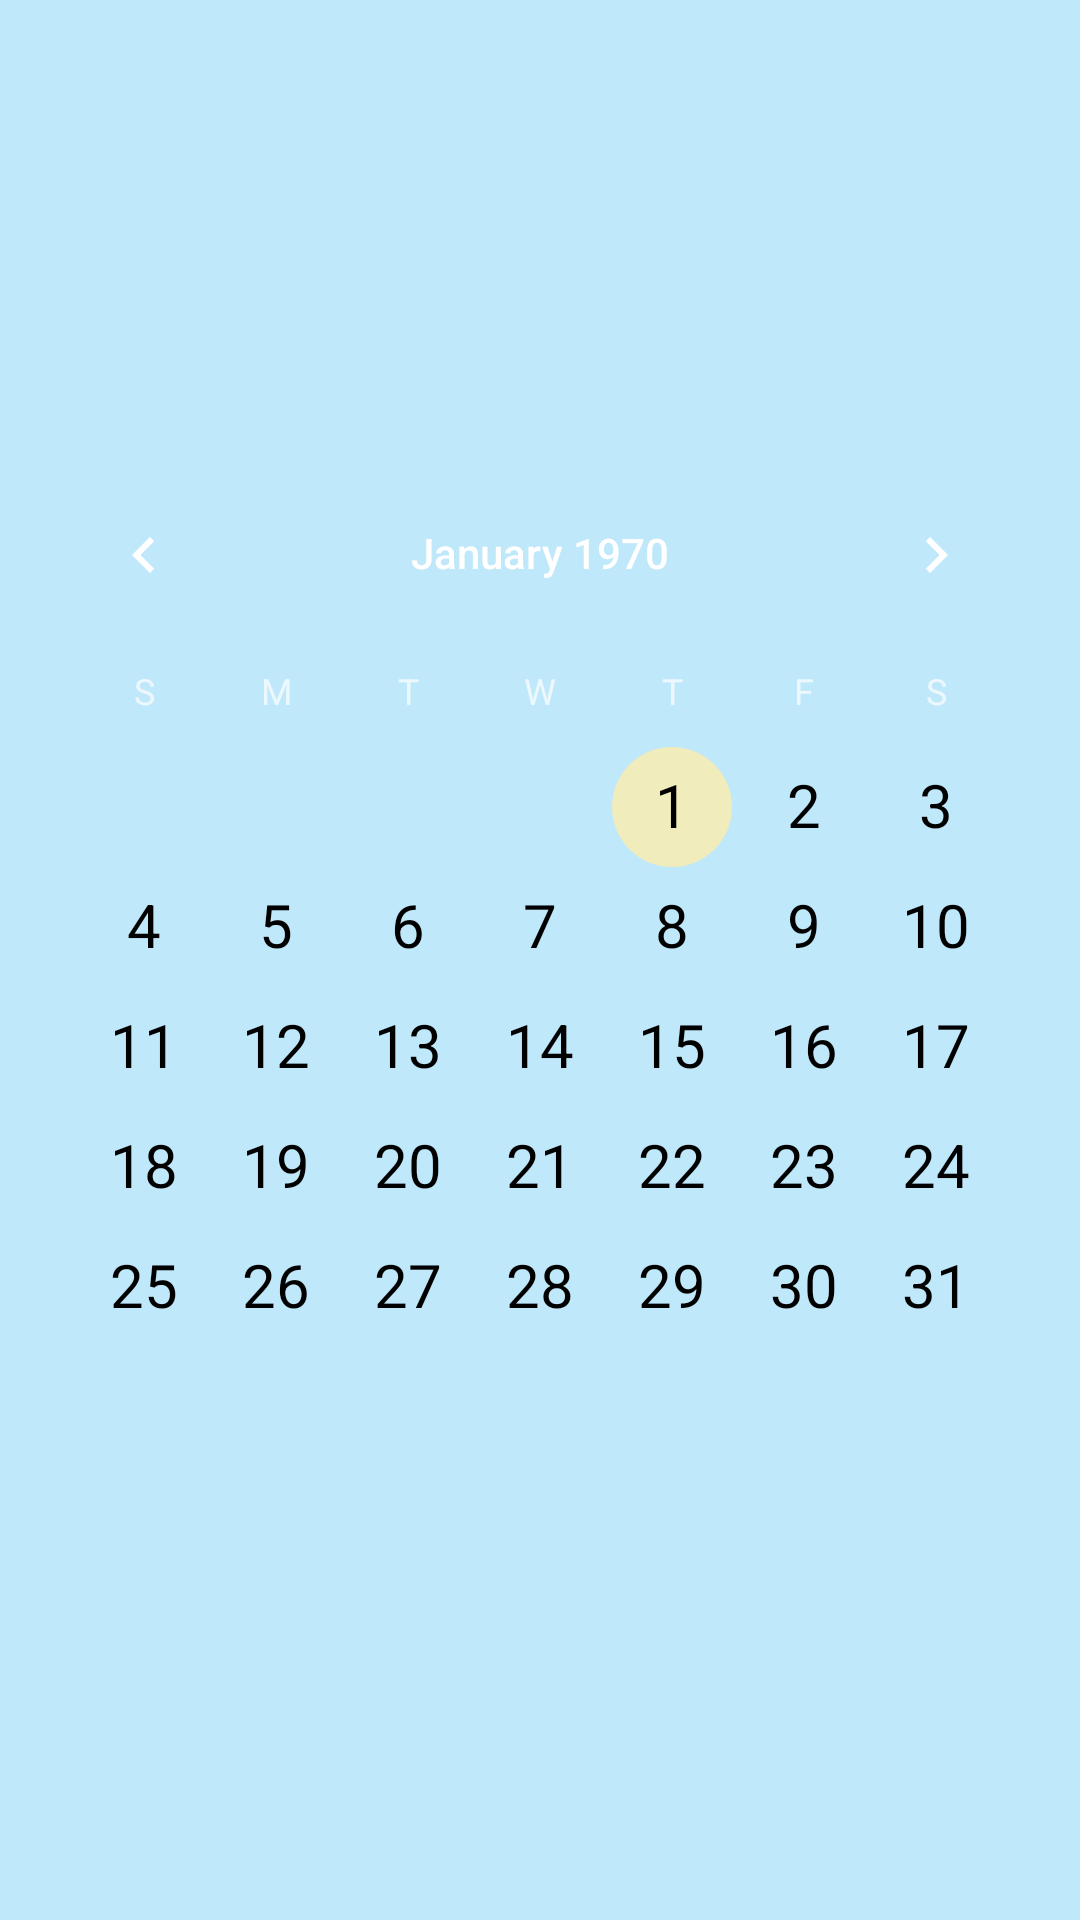

Write the Android layout XML for this screen, with the resource values it uses.
<!-- AndroidManifest.xml: application theme Theme.FoodManagementApp -->
<!-- res/layout/activity_date_select.xml -->
<?xml version="1.0" encoding="utf-8"?>
<android.support.constraint.ConstraintLayout xmlns:android="http://schemas.android.com/apk/res/android"
    xmlns:app="http://schemas.android.com/apk/res-auto"
    xmlns:tools="http://schemas.android.com/tools"
    android:layout_width="match_parent"
    android:layout_height="match_parent"
    android:background="@color/lightblue"
    android:foregroundTint="#C53030"
    tools:context=".DateSelectActivity">



    <CalendarView
        android:id="@+id/Calendar"
        android:layout_width="wrap_content"
        android:layout_height="wrap_content"
        android:background="@color/lightblue"
        android:dateTextAppearance="@style/CalenderViewDateCustomText"
        android:focusedMonthDateColor="#03A9F4"
        android:theme="@style/CalenderViewCustom"
        app:layout_constraintBottom_toBottomOf="parent"
        app:layout_constraintEnd_toEndOf="parent"
        app:layout_constraintStart_toStartOf="parent"
        app:layout_constraintTop_toTopOf="parent" />

</android.support.constraint.ConstraintLayout>
<!-- resources referenced by this layout -->
<resources>
  <color name="lightblue">#BFE8FA</color>
  <style name="CalenderViewCustom" parent="Theme.AppCompat">
          <item name="colorAccent">@color/white_30</item>
  
      </style>
  <style name="CalenderViewDateCustomText" parent="android:TextAppearance.DeviceDefault.Small">
          <item name="android:textColor">@color/black</item>
          <item name="android:textSize">20dp</item>
      </style>
  <style name="Theme.FoodManagementApp" parent="Theme.AppCompat.Light.DarkActionBar">
      </style>
  <color name="white_30">#F1ECBB</color>
  <color name="black">#FF000000</color>
</resources>
